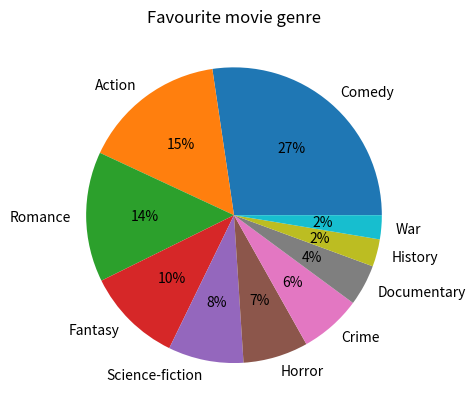

Reproduce this figure in Python.
tinydict = {"Comedy":73,"Action":42,"Romance":38,"Fantasy":28,"Science-fiction":22,"Horror":19,"Crime":18,"Documentary":12,"History":8,"War":7}
#create the dictionary of "favourite movie genre"

import matplotlib.pyplot as plt
import numpy as np

requested_genre = "Comedy"

print ("The number of students who prefer", requested_genre, "is :",tinydict[requested_genre])

labels=tinydict.keys() #genre
y = tinydict.values() #the data

plt.pie(y,labels=labels,autopct="%d%%")
plt.title("Favourite movie genre") #title of the chart
plt.show()
        
 
